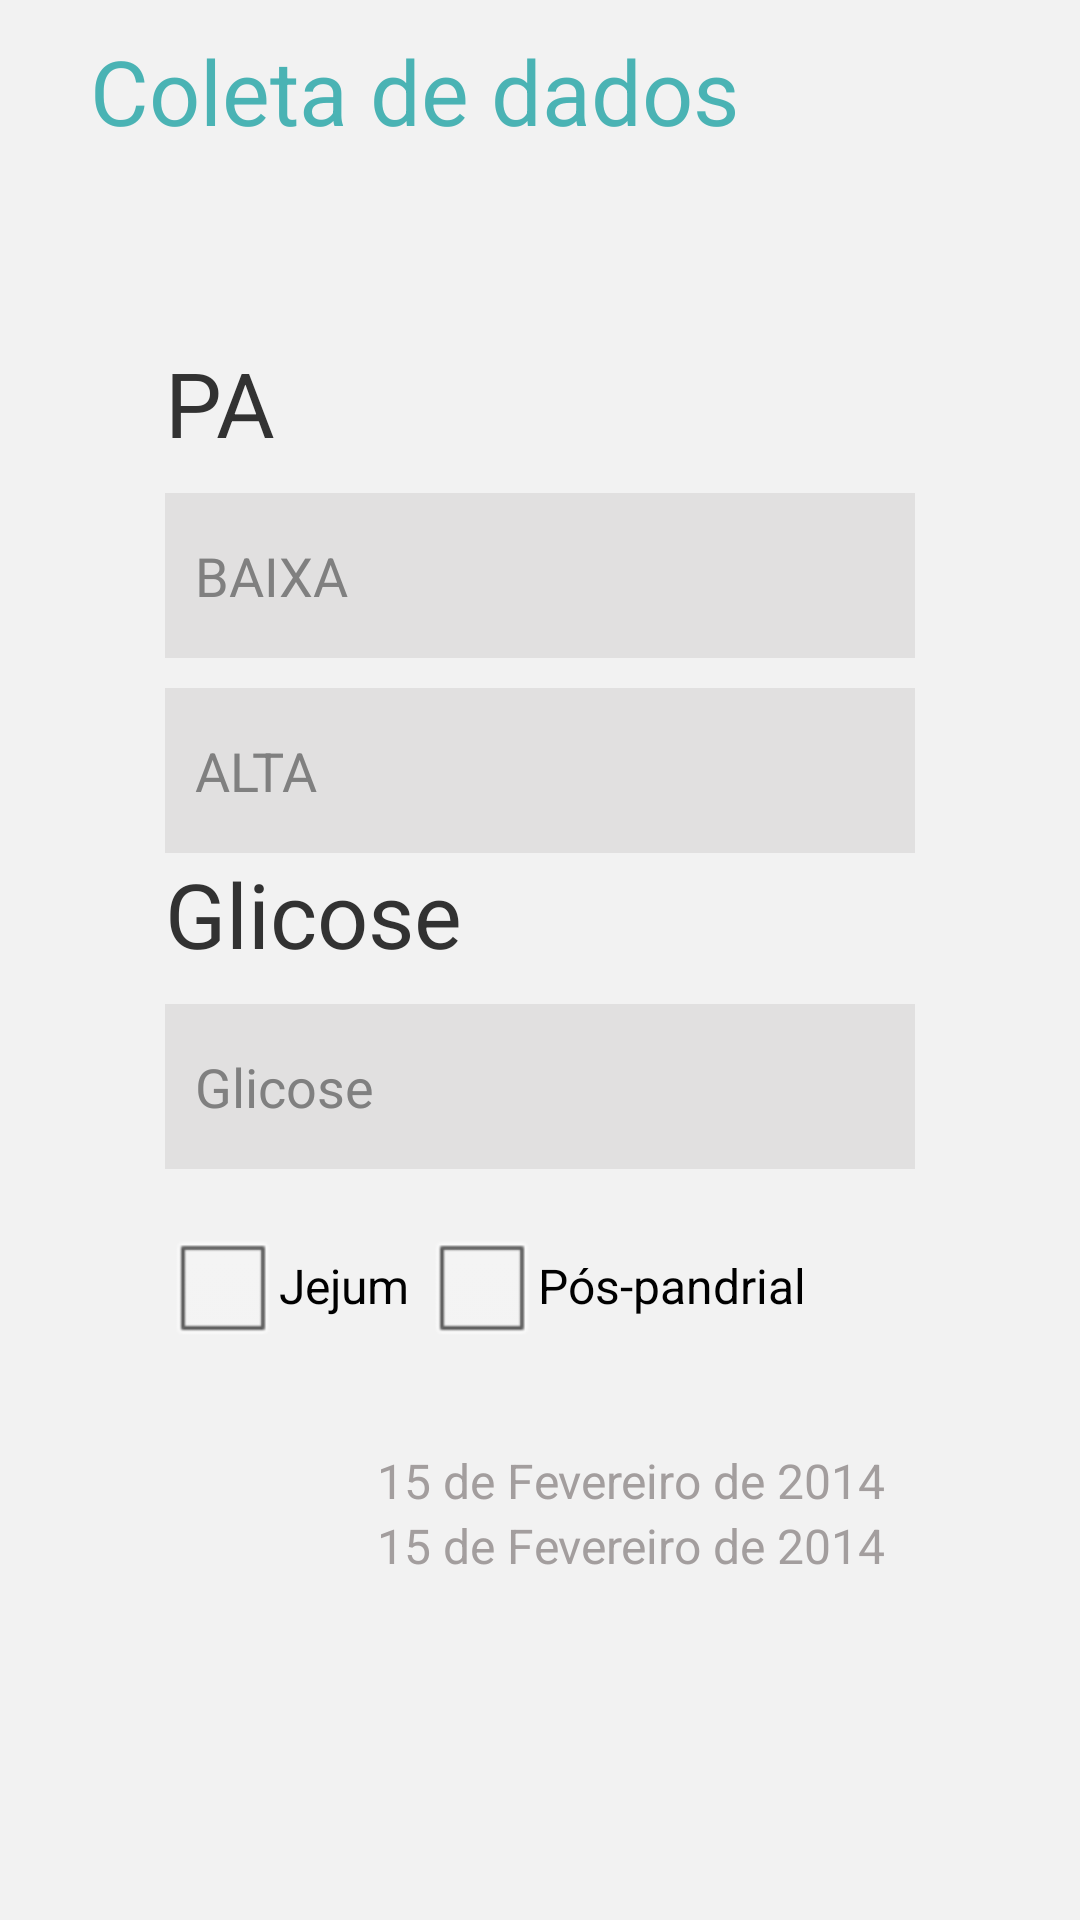

Produce the Android XML layout that renders to this screen, including the resource entries it uses.
<!-- AndroidManifest.xml: application theme AppTheme -->
<!-- res/layout/coletardados.xml -->
<?xml version="1.0" encoding="utf-8"?>

<RelativeLayout xmlns:android="http://schemas.android.com/apk/res/android"
    android:layout_width="match_parent"
    android:layout_height="match_parent"    
    android:background="#f2f2f2"
    android:layout_centerHorizontal="true"
    android:layout_centerVertical="true"
    > 
    
    <TextView 
        android:layout_width="match_parent"
        android:layout_height="wrap_content"
        android:text="@string/coletar_dados"
        android:id="@+id/text_coletar"
        android:textColor="#4ab3b4"
        android:textSize="@dimen/cadastrarpaciente"
        android:layout_marginTop="10dp"
        android:layout_marginLeft="30dp"
        android:layout_marginBottom="30dp"
        />
                
 <LinearLayout
    android:layout_width="wrap_content"
    android:layout_height="wrap_content"
    android:layout_centerInParent="true"
    android:orientation="vertical">
         
     
      <TextView 
         android:id="@+id/pa"
         android:layout_width="wrap_content"
         android:layout_height="wrap_content"
         android:textSize="@dimen/cadastrarpaciente"
         android:text="@string/pa"/>
     
     <EditText 
        android:id="@+id/edt_sis"
        android:layout_width="250dp"
	    android:layout_height="@dimen/heigth_editext"
        android:hint="@string/sis"
        android:inputType="number"
        android:background="#e1e0e0"
        android:layout_marginTop="10dp"
        android:padding="@dimen/padding"/>
     
     <EditText 
        android:id="@+id/edt_sistole"
        android:layout_width="250dp"
	    android:layout_height="@dimen/heigth_editext"
        android:hint="@string/sistole"
        android:inputType="number"
        android:background="#e1e0e0"
        android:layout_marginTop="10dp"
        android:padding="@dimen/padding"/>
          
     
     <TextView 
         android:id="@+id/glicose"
         android:layout_width="wrap_content"
         android:layout_height="wrap_content"
         android:textSize="@dimen/cadastrarpaciente"
         android:text="@string/glicose"/>
     
     <EditText 
        android:id="@+id/edt_glicose"
        android:layout_width="250dp"
		android:layout_height="@dimen/heigth_editext"
        android:hint="@string/glicose"
        android:inputType="number"
        android:background="#e1e0e0"
        android:layout_marginTop="10dp"
        android:layout_marginBottom="15dp"
        android:padding="@dimen/padding"/>
     
     <LinearLayout 
	   android:layout_width="wrap_content"
	   android:layout_height="wrap_content"
	   android:orientation="horizontal"
	   >
		
		<CheckBox
		    android:id="@+id/chbjejum"
		    android:layout_width="match_parent"
		    android:layout_height="wrap_content"
			android:layout_marginBottom="10dp"
			android:text="@string/jejum"
			android:textSize="@dimen/fontes_para_textos"/>

		<CheckBox
		    android:id="@+id/chbpos_pandrial"
		    android:layout_width="match_parent"
		    android:layout_height="wrap_content"
		    android:layout_marginLeft="5dp"
		    android:layout_marginBottom="30dp"
		    android:text="@string/pos_pandrial" 
		    android:textSize="@dimen/fontes_para_textos"/>

		</LinearLayout>	
		
     <TextView 
         android:id="@+id/dataColeta"
         android:layout_width="wrap_content"
         android:layout_height="wrap_content"
         android:layout_gravity="right"
         android:textSize="@dimen/fontes_para_textos"
         android:text="@string/data_coleta"
         android:textColor="#a39e9e"
         android:paddingRight="10dp"/>
     <TextView 
         android:id="@+id/horaColeta"
         android:layout_width="wrap_content"
         android:layout_height="wrap_content"
         android:layout_gravity="right"
         android:textSize="@dimen/fontes_para_textos"
         android:text="@string/data_coleta"
         android:textColor="#a39e9e"
         android:paddingRight="10dp"/>
     
     
 </LinearLayout>    


</RelativeLayout>
<!-- resources referenced by this layout -->
<resources>
  <dimen name="cadastrarpaciente">30sp</dimen>
  <dimen name="fontes_para_textos">16sp</dimen>
  <dimen name="heigth_editext">55dp</dimen>
  <dimen name="padding">10dp</dimen>
  <string name="coletar_dados">Coleta de dados</string>
  <string name="data_coleta">15 de Fevereiro de 2014</string>
  <string name="glicose">Glicose</string>
  <string name="jejum">Jejum</string>
  <string name="pa">PA</string>
  <string name="pos_pandrial">Pós-pandrial</string>
  <string name="sis">BAIXA</string>
  <string name="sistole">ALTA</string>
  <style name="AppTheme" parent="AppBaseTheme">
          
      </style>
  <style name="AppBaseTheme" parent="android:Theme.Light">
          
      </style>
</resources>
